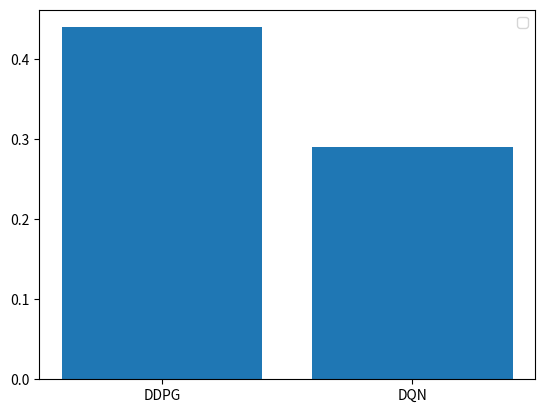
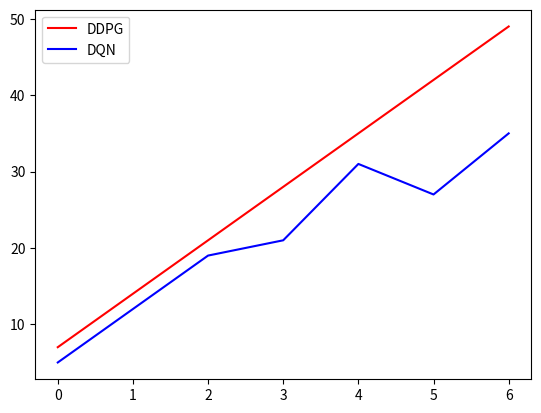
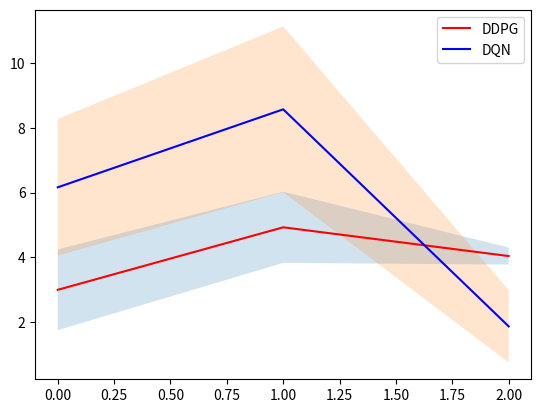

Source code (Python) for these figures, in order:
import numpy as np
import matplotlib.pyplot as plt

def bar_plot(data, title='', xlabel='', ylabel='', legend_labels=['DDPG', 'DQN'], colors=['r','b'], 
                save_fig=False, file_name='', file_location='./src/figures/'):
    """
        This function is used to create a bar plot for plotting the completion rate
        Inputs
            data: list of lists of lists
                ->  [
                        algorithm 1 [value1, value2, ..., valueN],
                        algorithm 2 [value1, value2, ..., valueN]
                    ]
            title (string): name of the figure
            xlabel (string): label of x-axis
            ylabel (string): label of y-axis
            legend_labels (list): the names of the algorithms for the legend(make sure to use the right order)
            colors (list): the colors of the respective algorithms
            save_fig (boolean): saves the figure
            file_name (string): name of the file
            file_location (string): target location of the file             
    """
    fig, ax = plt.subplots()

    new_data = [x.sum()/x.shape[0] for x in data]

    ax.bar(legend_labels, new_data)

    ax.set_title(title)
    ax.set_xlabel(xlabel)
    ax.set_ylabel(ylabel)

    if save_fig:
        plt.savefig(file_location + file_name + '.png', bbox_inches='tight')

    plt.legend()
    plt.show()

def line_plot_simple(data, title='', xlabel='', ylabel='', legend_labels=['DDPG', 'DQN'], colors=['r','b'], 
                save_fig=False, file_name='', file_location='./src/figures/'):
    """
        This function is used to create a line plot, for example for plotting the collected food and reward per episode.
        Inputs
            data: list of lists
                ->  [
                        algorithm 1 [value1, value2, ..., valueN],
                        algorithm 2 [value1, value2, ..., valueN]
                    ]
            title (string): name of the figure
            xlabel (string): label of x-axis
            ylabel (string): label of y-axis
            legend_labels (list): the names of the algorithms for the legend(make sure to use the right order)
            colors (list): the colors of the respective algorithms
            save_fig (boolean): saves the figure
            file_name (string): name of the file
            file_location (string): target location of the file             
    """
    fig, ax = plt.subplots()

    for i, line in enumerate(data):
        plt.plot(line, colors[i], label=legend_labels[i])

    ax.set_title(title)
    ax.set_xlabel(xlabel)
    ax.set_ylabel(ylabel)

    if save_fig:
        plt.savefig(file_location + file_name + '.png', bbox_inches='tight')

    plt.legend()
    plt.show()

def line_plot_advanced(data, title='', xlabel='', ylabel='', legend_labels=['DDPG', 'DQN'], colors=['r','b'], 
                save_fig=False, file_name='', file_location='./src/figures/'):
    """
        This function is used to create a line plot with the standard deviation, 
        for example for plotting the collected food and reward per episode.
        Inputs
            data: list of list
                ->  [
                        algorithm 1 [
                            Trial 1 [value1, value2, ..., valueN],
                            Trial 2 [value1, value2, ..., valueN],
                            Trial N [value1, value2, ..., valueN],
                            ]

                        algorithm 2 [
                            Trial 1 [value1, value2, ..., valueN],
                            Trial 2 [value1, value2, ..., valueN],
                            Trial N [value1, value2, ..., valueN],
                            ]
                    ]
            title (string): name of the figure
            xlabel (string): label of x-axis
            ylabel (string): label of y-axis
            legend_labels (list): the names of the algorithms for the legend(make sure to use the right order)
            colors (list): the colors of the respective algorithms
            save_fig (boolean): saves the figure
            file_name (string): name of the file
            file_location (string): target location of the file             
    """
    fig, ax = plt.subplots()

    for i, line in enumerate(data):
        x = np.arange(len(line[0]))
        mean = np.mean(line, axis=0)
        std = np.std(line, axis=0)
        plt.plot(x, mean, colors[i], label=legend_labels[i])
        plt.fill_between(x, mean-std, mean+std, alpha=0.2)

    ax.set_title(title)
    ax.set_xlabel(xlabel)
    ax.set_ylabel(ylabel)

    if save_fig:
        plt.savefig(file_location + file_name + '.png', bbox_inches='tight')

    plt.legend()
    plt.show()

def main():
    x = np.random.choice(a=[False, True], size=100, p=[0.6, 0.4])
    y = np.random.choice(a=[False, True], size=100, p=[0.7, 0.3])    
    bar_plot([x,y])

    x = [7, 14, 21, 28, 35, 42, 49]
    y = [5, 12, 19, 21, 31, 27, 35]
    line_plot_simple([x,y])

    E = np.random.normal((3, 5, 4), (1.25, 1.00, 0.25), (100, 3))
    D = np.random.normal((6, 8, 2), (2, 3, 1), (100, 3))
    line_plot_advanced([E, D])

if __name__ == "__main__":
    main()
